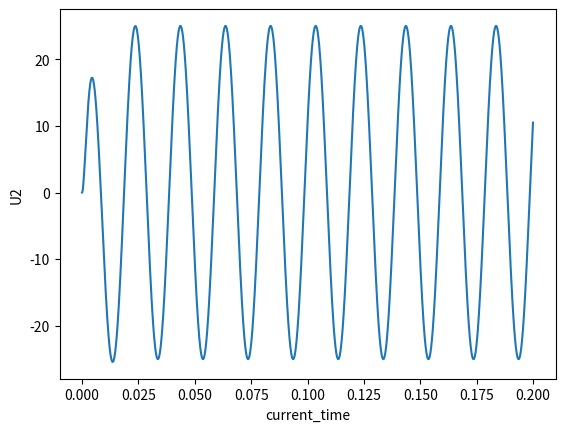

Recreate this plot in Python. (Note: this script raises an exception after producing the figure.)
from math import sin, pi
import matplotlib.pylab

U_max = 100
f = 50
R1 = 5
R2 = 4
R3 = 7
C1 = 0.0003
C2 = 0.00015
final_time = 0.2
step = 0.0000001


def u1(t):
    return U_max * sin(2 * pi * f * t)


differential_equations = [
    lambda X, t:
        (1 / C1) * (1 / (1 + R1 / R2 + R1 / R3)) * (u1(t) * (1 / R2 + 1 / R3) - X[0] * (1 / R2 + 1 / R3) - X[1] / R3),
    lambda X, t:
        (1 / C2) * (1 / R3) * (u1(t) - X[0] - X[1] -
                               (1 / (1 / R1 + 1 / R2 + 1 / R3)) * (u1(t) * (1 / R2 + 1 / R3) -
                                                                   X[0] * (1 / R2 + 1 / R3) - X[1] / R3)),
]


def find_plot():
    current_time = 0
    result = []
    X = [0, 0]
    while current_time < final_time:
        previous = []
        for i in range(len(X)):
            previous.append(X[i] + step * differential_equations[i](X, current_time))
        for i in range(len(X)):
            X[i] += step * differential_equations[i](previous, current_time)
        result.append(X[1])
        current_time += step
    return result


def build_graph(times, result):
    matplotlib.pylab.plot(times, result)
    matplotlib.pylab.ylabel('U2')
    matplotlib.pylab.xlabel('current_time')
    matplotlib.pylab.savefig("graphs/lab5_U2.png")


def main():
    times = [step * i for i in range(int(final_time / step))]
    result = find_plot()
    build_graph(times, result)


if __name__ == '__main__':
    main()
